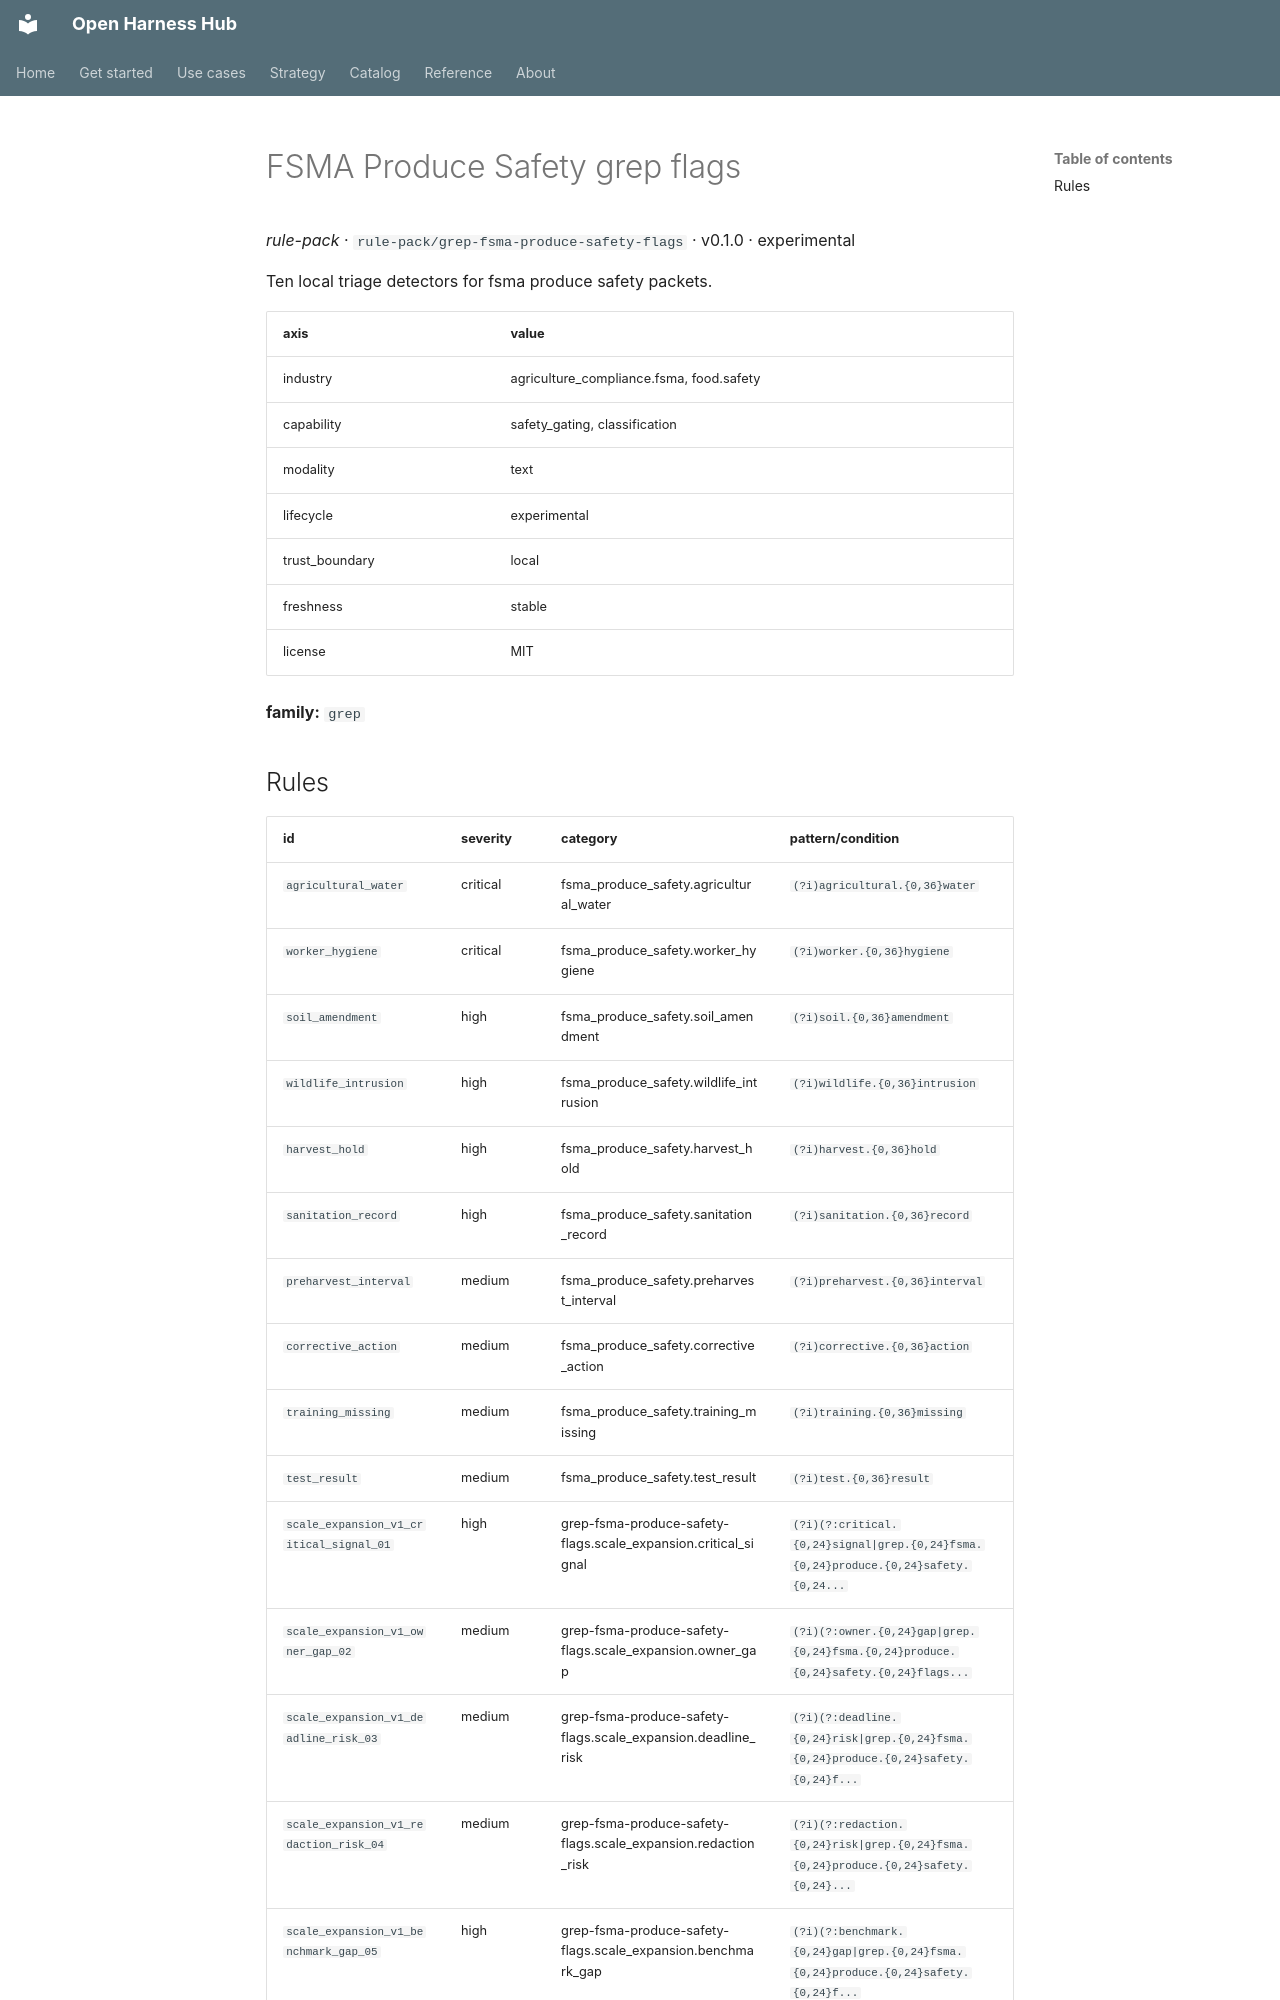

repository: Amarel-Taylor-Scott/open-harness-hub · page: catalog/rule-pack_grep-fsma-produce-safety-flags/index.html · generator: mkdocs

# FSMA Produce Safety grep flags

*rule-pack* · `rule-pack/grep-fsma-produce-safety-flags` · v0.1.0 · experimental

Ten local triage detectors for fsma produce safety packets.

| axis | value |
|---|---|
| industry | agriculture_compliance.fsma, food.safety |
| capability | safety_gating, classification |
| modality | text |
| lifecycle | experimental |
| trust_boundary | local |
| freshness | stable |
| license | MIT |



**family:** `grep`
